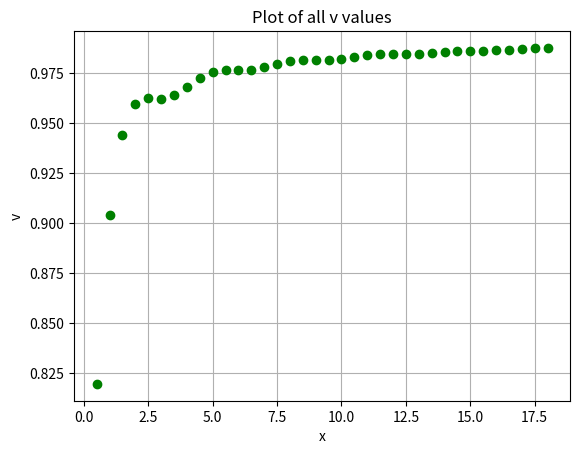

The script that saved this image:
import numpy
import matplotlib.pyplot as plt
import math
import scipy.special as spe
from pylab import *

def bessel(t, v):
	j = (sqrt(2/(math.pi)*t))*(numpy.cos(t-v*(math.pi)/2-(math.pi)/4))
	return j	

x = linspace(0,20,41)

w = list()
v = list()
d = []

y = linspace(0.5,18,36)

for k in y:
    z = numpy.arange(k,20.5,0.5)
    l = len(z)
    P = numpy.zeros((l,2))
    P[:,0] = numpy.cos(z)/(numpy.sqrt(z))
    P[:,1] = numpy.sin(z)/(numpy.sqrt(z))
    b = spe.jv(1,z)
    c = lstsq(P,b,rcond=-1)[0]
    A = c[0]
    B = c[1]
    p = (A/(numpy.sqrt(A**2+B**2)))
    f = numpy.arccos(p)
    w.append(f)
    v = (f - (math.pi)/4)*(2/(math.pi))
    d.append(v)

print(v)

plt.figure(2)
plt.plot(y,d,'go')
plt.xlabel('x')
plt.ylabel('v')
plt.title('Plot of all v values')
plt.grid(True)
plt.show()
